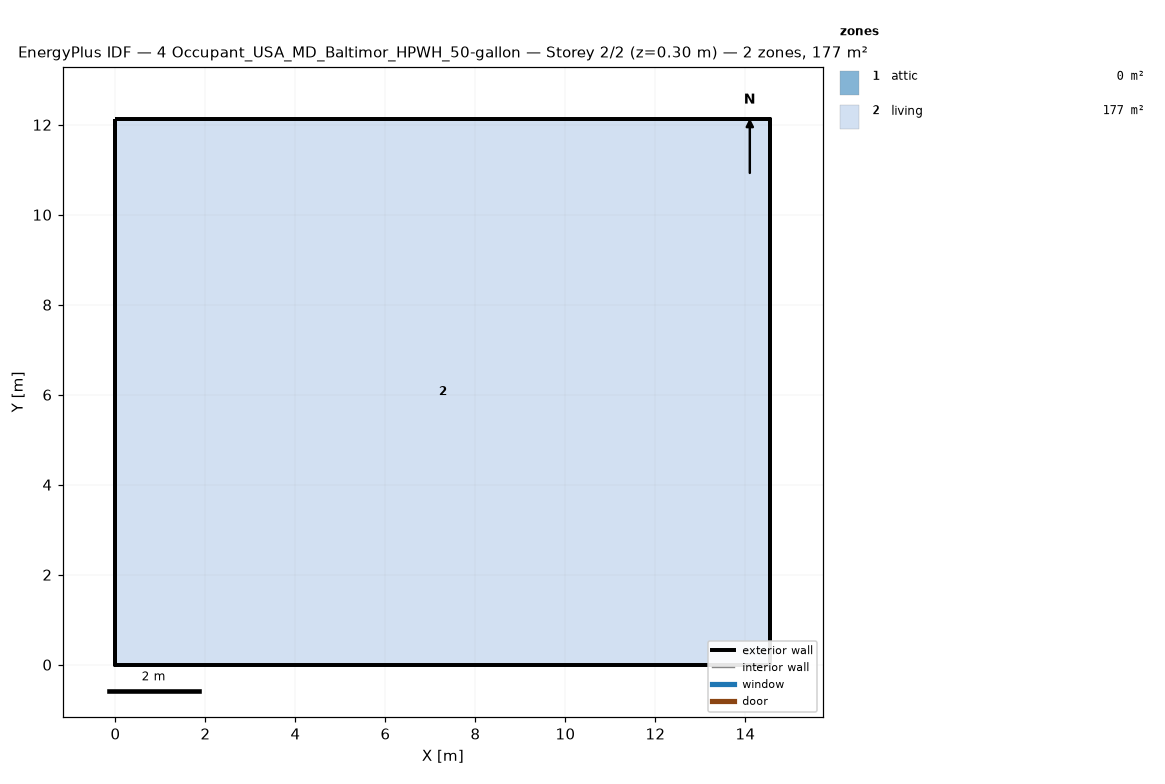
=== STOREY PLAN SPEC (per zone: floor XY polygon, exterior-wall plan segments, windows/doors) ===
zone 1: attic  (0.0 m²)
  exterior wall: (14.55, 0.00) – (14.55, 12.13) – (14.55, 6.06)  [18.2 m]
  exterior wall: (0.00, 12.13) – (0.00, 0.00) – (0.00, 6.06)  [18.2 m]
zone 2: living  (176.5 m²)
  floor: (0.00, 0.00) (0.00, 12.13) (14.55, 12.13) (14.55, 0.00)
  exterior wall: (0.00, 0.00) – (14.55, 0.00)  [14.6 m]
  exterior wall: (14.55, 0.00) – (14.55, 12.13)  [12.1 m]
  exterior wall: (14.55, 12.13) – (0.00, 12.13)  [14.6 m]
  exterior wall: (0.00, 12.13) – (0.00, 0.00)  [12.1 m]

=== DERIVED (storey summary) ===
Building: 4 Occupant_USA_MD_Baltimor_HPWH_50-gallon
Storey: 2 of 2  (floor level z = 0.30 m)
Storey gross floor area: 176.5 m²
Zones on this storey: 2
  - attic: floor 0.0 m²; exterior wall 36.4 m (24.5 m²); WWR 0.0%
  - living: floor 176.5 m²; exterior wall 53.4 m (146.4 m²); WWR 0.0%
Zone adjacency: (none detected)